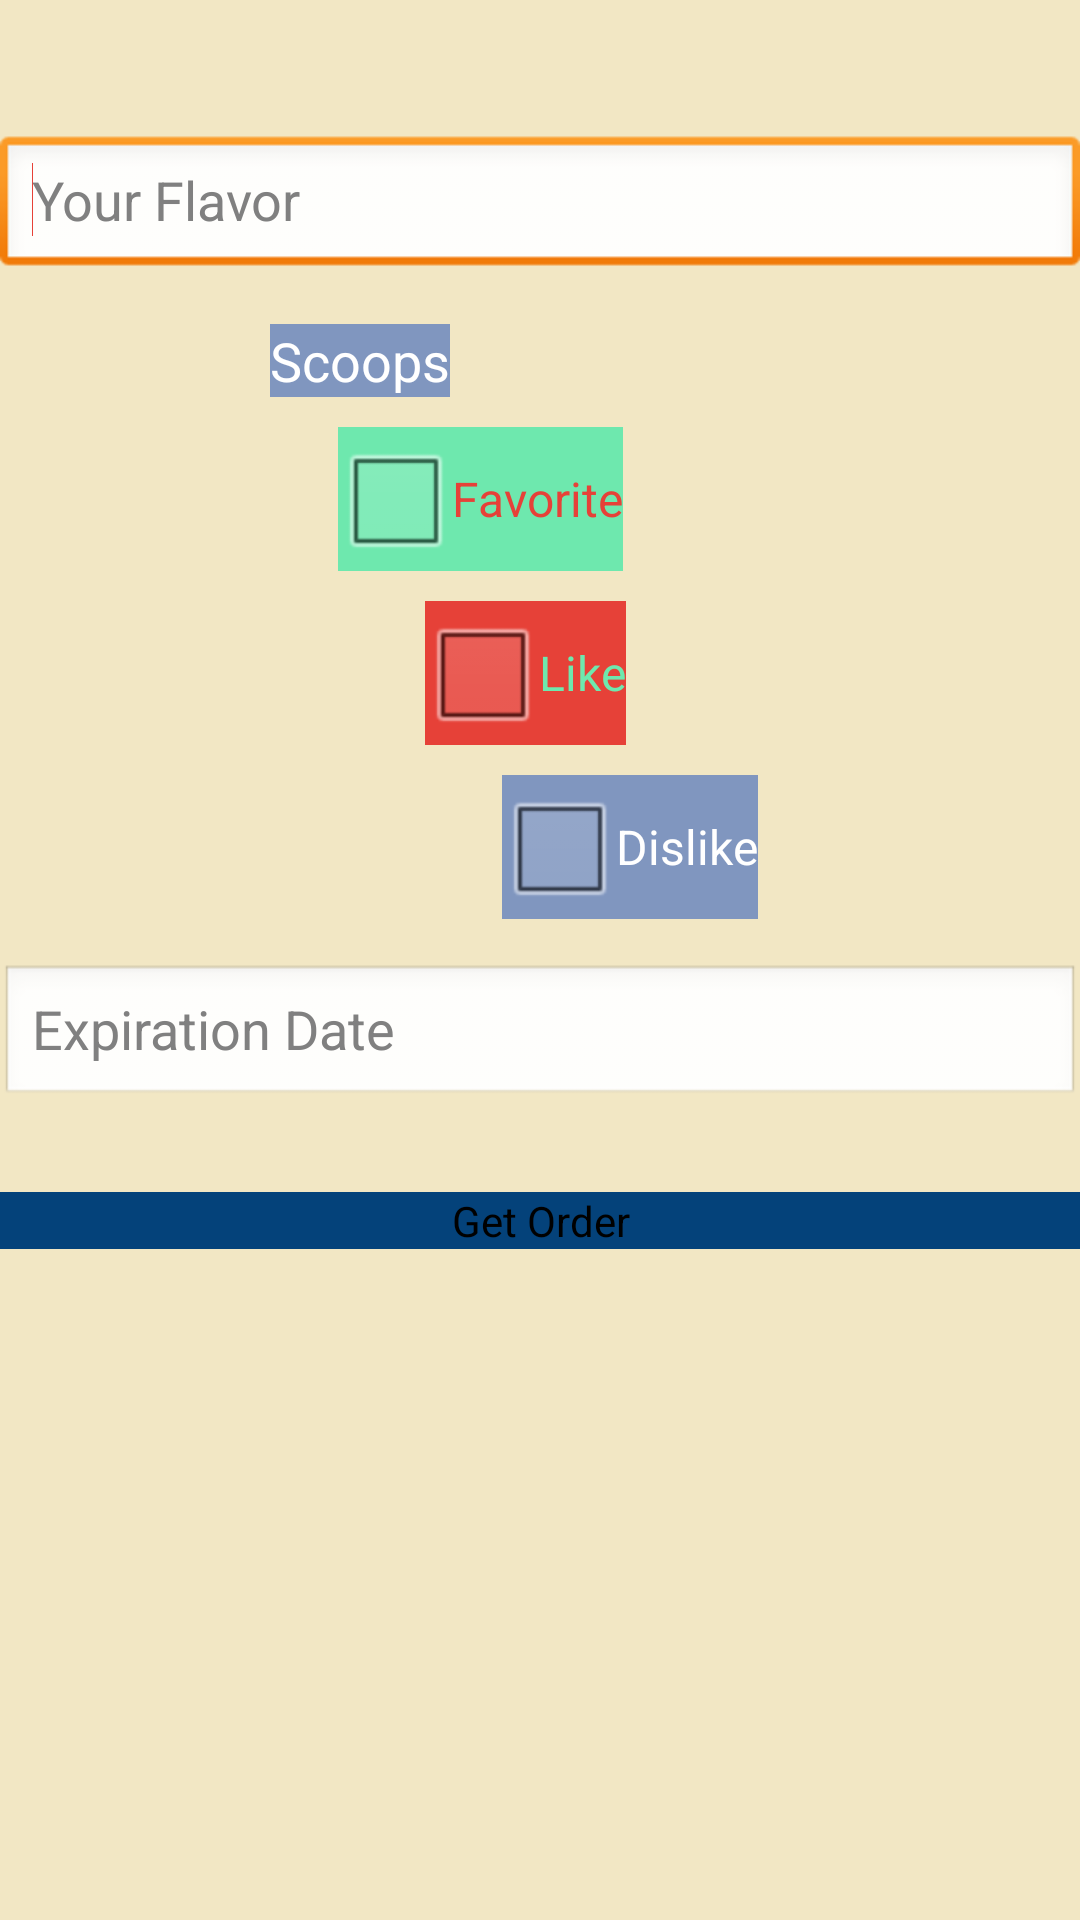

Android layout source for this screen:
<!-- AndroidManifest.xml: activity theme FullscreenTheme -->
<!-- res/layout/activity_new_task.xml -->
<RelativeLayout xmlns:android="http://schemas.android.com/apk/res/android"
				xmlns:tools="http://schemas.android.com/tools"
				android:layout_width="wrap_content"
				android:layout_height="wrap_content"
				android:background="@color/cream"
				tools:context="com.example.treat_yo_self.NewTaskActivity">

	<ScrollView
			android:id="@+id/scrollView1"
			android:layout_width="wrap_content"
			android:layout_height="wrap_content"
			android:layout_alignParentBottom="true"
			android:layout_alignParentLeft="true"
			android:layout_alignParentRight="true"
			android:layout_gravity="center"
			android:layout_alignParentTop="true"
			tools:ignore="UselessParent">

		<LinearLayout
				android:layout_width="match_parent"
				android:layout_height="wrap_content"
				android:orientation="vertical">

			<EditText
					android:id="@+id/newTask_name"
					android:layout_width="match_parent"
					android:layout_height="wrap_content"
					android:layout_gravity="center"
					android:layout_marginTop="45dp"
					android:hint="@string/taskName"
					android:textColor="@color/rhubarb">

				<requestFocus/>
			</EditText>


			<TextView
					android:id="@+id/textView1"
					android:layout_width="wrap_content"
					android:layout_height="wrap_content"
					android:layout_marginTop="15dp"
					android:layout_marginLeft="90dp"
					android:text="@string/taskImportance"
					android:background="@color/slate"
					android:textAppearance="?android:attr/textAppearanceMedium"
					android:textColor="@color/white"/>

			<CheckBox
					android:id="@+id/importance1"
					android:layout_width="wrap_content"
					android:layout_height="wrap_content"
					android:layout_gravity="center"
					android:layout_marginTop="10dp"
					android:background="@color/mint"
					android:layout_marginLeft="-20dp"
					android:text="@string/importance1"
					android:textColor="@color/rhubarb"
					/>

			<CheckBox
					android:id="@+id/importance2"
					android:layout_width="wrap_content"
					android:layout_height="wrap_content"
					android:layout_gravity="center"
					android:layout_marginLeft="-5dp"
					android:layout_marginTop="10dp"
					android:background="@color/rhubarb"
					android:textColor="@color/mint"
					android:text="@string/importance2" android:checked="false"/>

			<CheckBox
					android:id="@+id/importance3"
					android:layout_width="wrap_content"
					android:layout_height="wrap_content"
					android:layout_gravity="center"
					android:layout_marginTop="10dp"
					android:layout_marginLeft="30dp"
					android:text="@string/importance3"
					android:background="@color/slate"/>

			<EditText
					android:id="@+id/newTaks_date"
					android:layout_width="match_parent"
					android:layout_height="wrap_content"
					android:layout_gravity="center"
					android:layout_marginTop="15dp"
					android:hint="@string/taskDate"
					android:inputType="date"
					android:textColor="@color/rhubarb"/>

			<Button
					android:id="@+id/newTransaction_create"
					android:layout_width="match_parent"
					android:layout_height="wrap_content"
					android:layout_gravity="center"
					android:layout_marginTop="28dp"
					android:text="@string/createTask"
					android:background="#04427a"/>

			

		</LinearLayout>
	</ScrollView>

</RelativeLayout>
<!-- resources referenced by this layout -->
<resources>
  <color name="cream">#f2e7c4</color>
  <color name="mint">#6ee8ae</color>
  <color name="rhubarb">#e64138</color>
  <color name="slate">#8096bf</color>
  <color name="white">#FFFFFF</color>
  <string name="createTask">Get Order</string>
  <string name="importance1">Favorite</string>
  <string name="importance2">Like</string>
  <string name="importance3">Dislike</string>
  <string name="taskDate">Expiration Date</string>
  <string name="taskImportance">Scoops</string>
  <string name="taskName">Your Flavor</string>
  <style name="FullscreenTheme" parent="android:Theme.NoTitleBar">
  	<item name="android:windowContentOverlay">@null</item>
          <item name="android:windowBackground">@null</item>
          <item name="metaButtonBarStyle">@style/ButtonBar</item>
          <item name="metaButtonBarButtonStyle">@style/ButtonBarButton</item>
      </style>
  <style name="ButtonBar">
          <item name="android:paddingLeft">2dp</item>
          <item name="android:paddingTop">5dp</item>
          <item name="android:paddingRight">2dp</item>
          <item name="android:paddingBottom">0dp</item>
          <item name="android:background">@android:drawable/bottom_bar</item>
      </style>
  <style name="ButtonBarButton" />
</resources>
